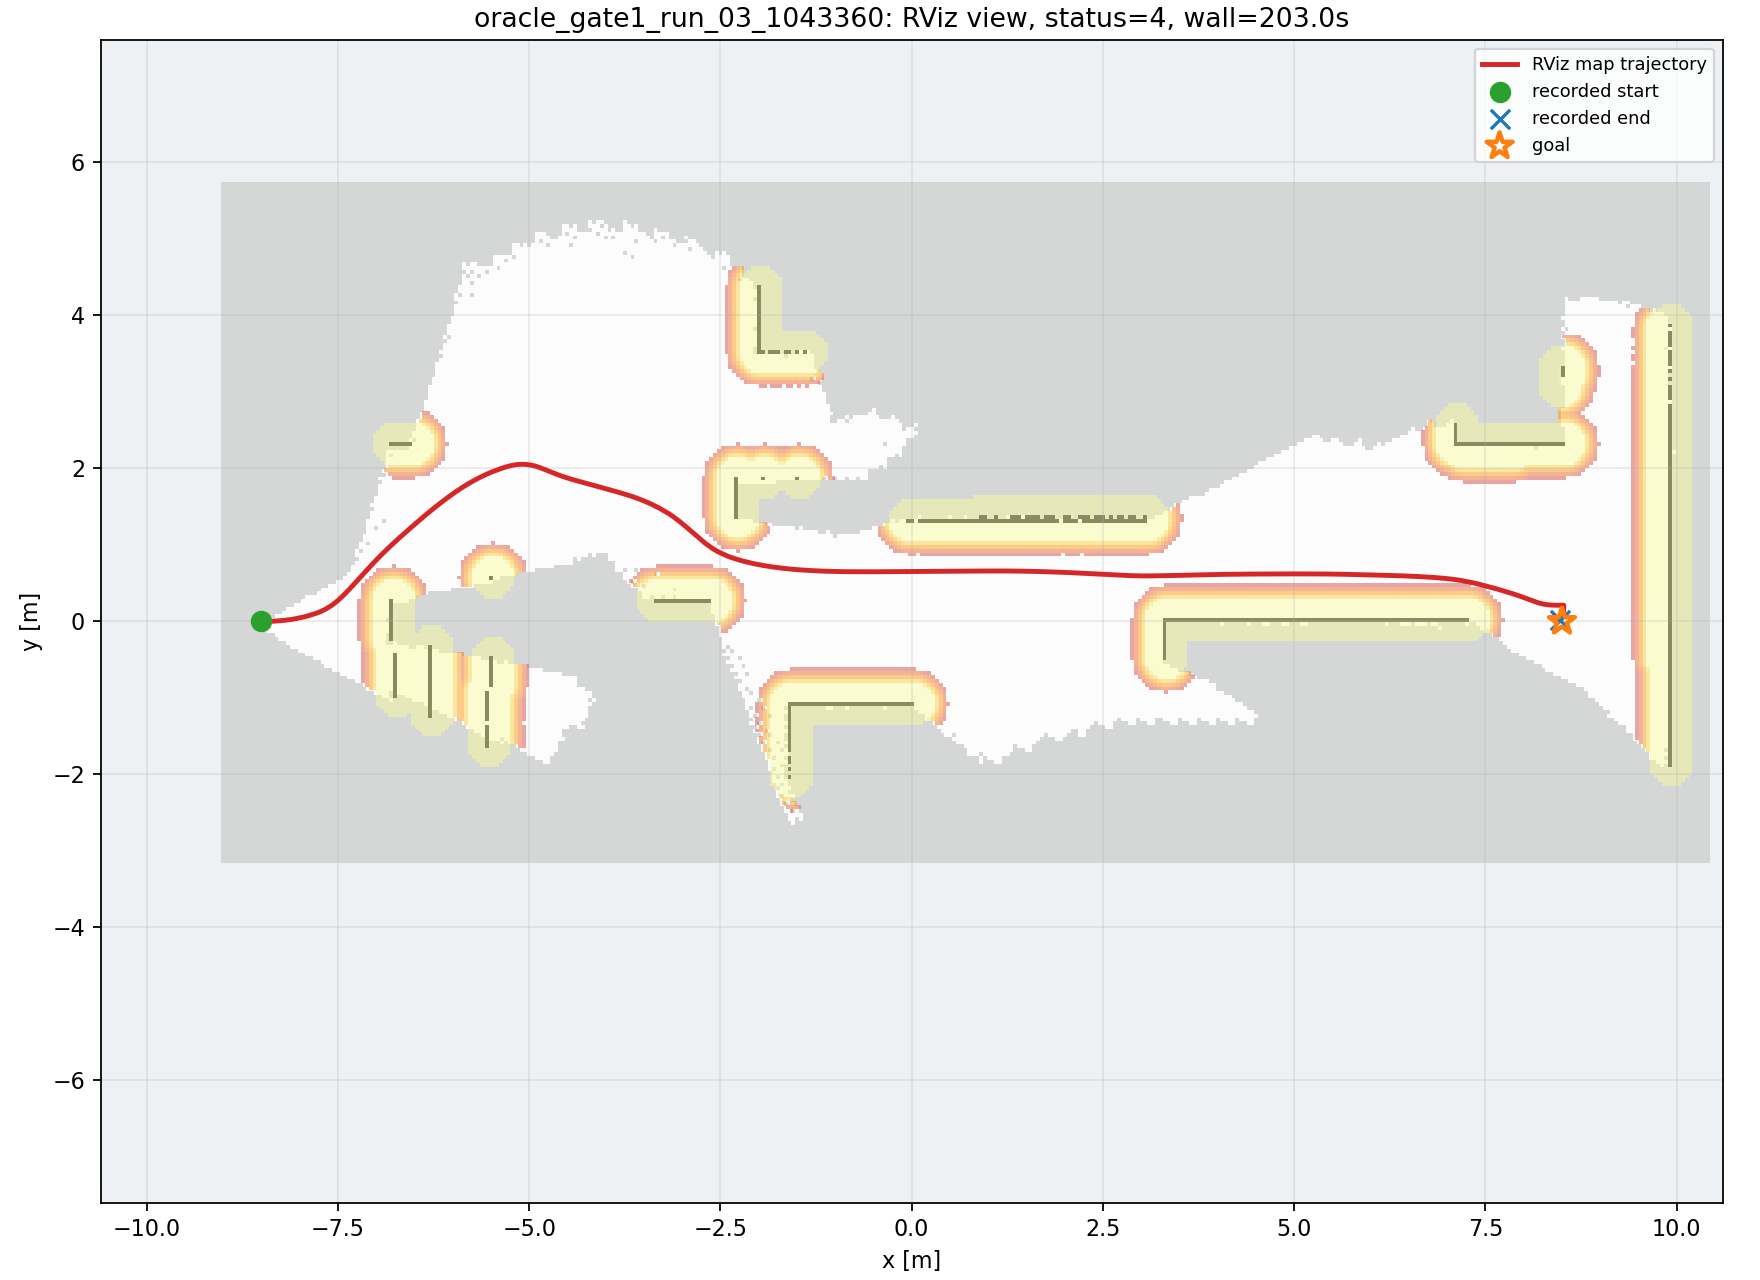

The data file committed next to this chart (first rows):
wall_time, wall_elapsed_s, sim_time, x, y, yaw
1787849844, 0.004225, 51.31, -8.498, 1.0149295711261023e-06, 0.001454
1787849847, 2.26, 53.15, -8.484, 3.2441072981452706e-05, 0.003464
1787849847, 2.417, 53.28, -8.466, 0.0001379, 0.008648
1787849847, 2.561, 53.38, -8.448, 0.0003278, 0.01388
1787849847, 2.574, 53.45, -8.435, 0.0005266, 0.01758
1787849847, 2.932, 53.69, -8.384, 0.001749, 0.0319
1787849847, 3.008, 53.76, -8.369, 0.002264, 0.0367
1787849847, 3.09, 53.86, -8.346, 0.003203, 0.04558
1787849848, 3.31, 54.03, -8.304, 0.005409, 0.06312
1787849848, 3.327, 54.1, -8.288, 0.006513, 0.07038
1787849848, 3.542, 54.23, -8.254, 0.009108, 0.0852
1787849848, 3.694, 54.37, -8.22, 0.01223, 0.1004
1787849848, 3.843, 54.47, -8.194, 0.01494, 0.1126
1787849848, 4.198, 54.68, -8.143, 0.02142, 0.1374
1787849848, 4.211, 54.74, -8.125, 0.02388, 0.1458
1787849849, 4.293, 54.85, -8.099, 0.02787, 0.1586
1787849849, 4.513, 55.02, -8.055, 0.03529, 0.1819
1787849849, 4.525, 55.08, -8.038, 0.03855, 0.1912
1787849849, 4.951, 55.32, -7.978, 0.05117, 0.2222
1787849849, 4.964, 55.39, -7.96, 0.05512, 0.231
1787849849, 5.038, 55.46, -7.943, 0.05923, 0.2402
1787849850, 5.258, 55.63, -7.901, 0.0702, 0.2646
1787849850, 5.271, 55.7, -7.884, 0.07488, 0.274
1787849850, 5.968, 56.07, -7.812, 0.09672, 0.3202
1787849850, 5.98, 56.14, -7.8, 0.1006, 0.3296
1787849850, 5.992, 56.21, -7.789, 0.1044, 0.3397
1787849850, 6.002, 56.27, -7.778, 0.1084, 0.3502
1787849851, 6.42, 56.51, -7.742, 0.1224, 0.3901
1787849851, 6.434, 56.58, -7.732, 0.1266, 0.4022
1787849851, 6.723, 56.75, -7.706, 0.1378, 0.4336
1787849851, 6.737, 56.82, -7.696, 0.1425, 0.447
1787849851, 6.748, 56.89, -7.686, 0.1474, 0.4609
1787849851, 6.963, 57.02, -7.666, 0.1579, 0.4905
1787849851, 6.976, 57.09, -7.655, 0.1636, 0.5065
1787849852, 7.465, 57.36, -7.601, 0.1963, 0.5776
1787849852, 7.479, 57.43, -7.586, 0.206, 0.5995
1787849852, 7.493, 57.5, -7.572, 0.2161, 0.6208
1787849852, 7.92, 57.74, -7.523, 0.2537, 0.6883
1787849852, 7.934, 57.8, -7.509, 0.265, 0.7048
1787849852, 7.945, 57.87, -7.496, 0.2765, 0.7202
1787849853, 8.432, 58.14, -7.444, 0.3244, 0.7685
1787849853, 8.446, 58.21, -7.431, 0.3367, 0.7777
1787849853, 8.458, 58.28, -7.419, 0.3491, 0.7862
1787849853, 8.81, 58.48, -7.382, 0.387, 0.8061
1787849853, 8.828, 58.55, -7.369, 0.3998, 0.8111
1787849853, 9.052, 58.72, -7.339, 0.432, 0.821
1787849853, 9.065, 58.79, -7.327, 0.4449, 0.824
1787849853, 9.209, 58.89, -7.309, 0.4644, 0.8275
1787849854, 9.495, 59.06, -7.279, 0.497, 0.8316
1787849854, 9.786, 59.27, -7.244, 0.5362, 0.8344
1787849854, 9.8, 59.33, -7.232, 0.5494, 0.8347
1787849854, 10.09, 59.54, -7.196, 0.5887, 0.8337
1787849855, 10.24, 59.67, -7.172, 0.6148, 0.832
1787849855, 10.39, 59.78, -7.154, 0.6344, 0.8302
1787849855, 10.47, 59.84, -7.142, 0.6475, 0.8291
1787849855, 10.62, 59.98, -7.119, 0.6735, 0.8267
1787849855, 10.69, 60.05, -7.107, 0.6865, 0.8255
1787849855, 10.91, 60.22, -7.077, 0.719, 0.8214
1787849855, 10.93, 60.29, -7.064, 0.7319, 0.8192
1787849855, 11, 60.35, -7.052, 0.7448, 0.8168
... 496 more rows
